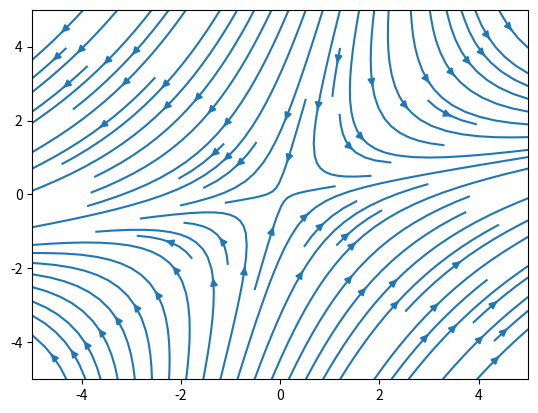

Write Python code to recreate this figure.
# Solution to a Differential Equations Problem as Created by Codex in the work- https://www.pnas.org/doi/10.1073/pnas.2123433119 
import sympy as sp
import matplotlib.pyplot as plt
import numpy as np


x, y = sp.symbols("x y")

f1 = 2*x - y
f2 = x - 3*y

critical_points = sp.solve([f1, f2], [x, y])
print(f"Critical Points: {critical_points}")

x_range = np.linspace(-5, 5, 100)
y_range = np.linspace(-5, 5, 100)

x_mesh, y_mesh = np.meshgrid(x_range, y_range)

dx = 2*x_mesh - y_mesh
dy = x_mesh - 3*y_mesh


plt.streamplot(x_mesh, y_mesh, dx, dy)
plt.show()
